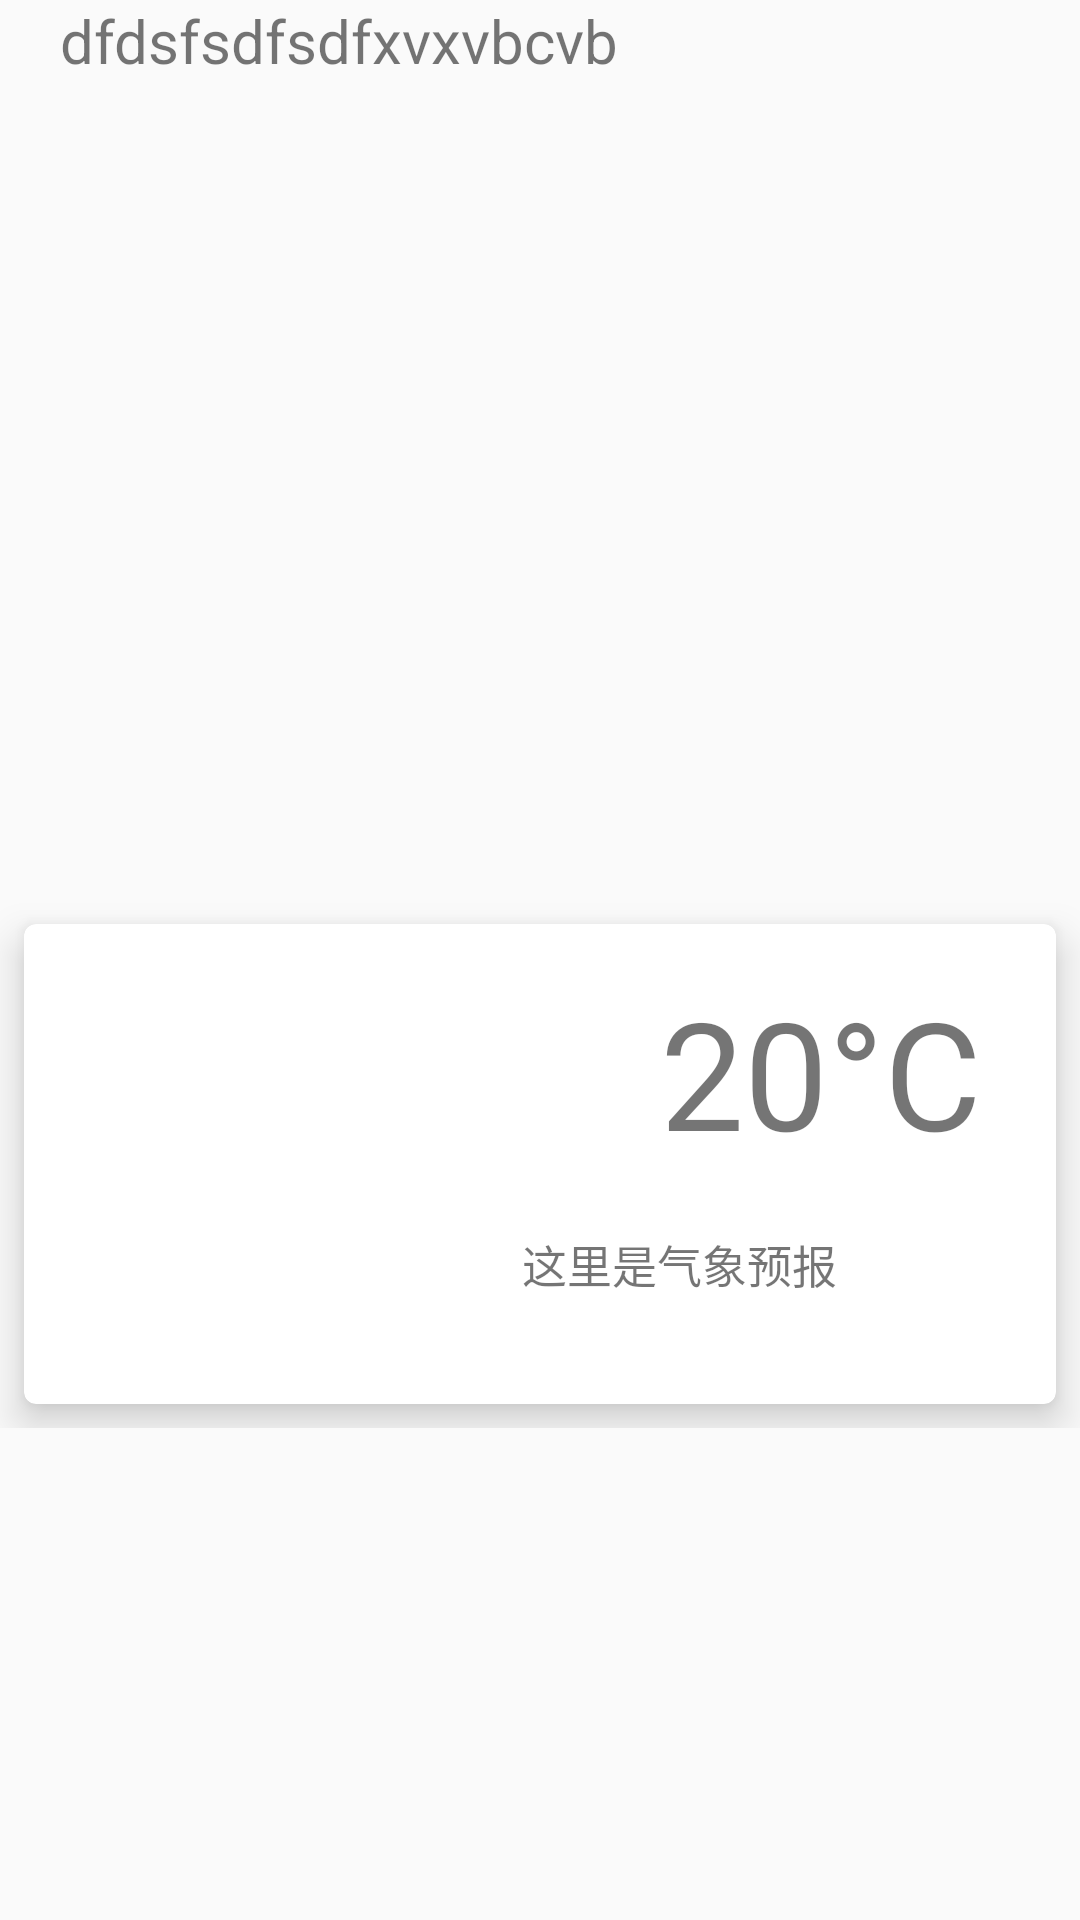

Android layout source for this screen:
<!-- AndroidManifest.xml: application theme AppTheme -->
<!-- res/layout/activity_weather.xml -->
<?xml version="1.0" encoding="utf-8"?>
<ScrollView android:layout_height="match_parent"
    xmlns:android="http://schemas.android.com/apk/res/android"
     android:layout_width="match_parent">
<LinearLayout xmlns:android="http://schemas.android.com/apk/res/android"
    xmlns:app="http://schemas.android.com/apk/res-auto"
    xmlns:tools="http://schemas.android.com/tools"
    android:layout_width="match_parent"
    android:layout_height="match_parent"
    android:orientation="vertical"
    tools:context=".Weather.Weather">

    <include layout="@layout/weather_item_top">

    </include>
    <include layout="@layout/weather_item_realtime">

    </include>
<androidx.recyclerview.widget.RecyclerView
    android:id="@+id/RV_Weather"
    android:layout_width="match_parent"
    android:layout_height="wrap_content">

</androidx.recyclerview.widget.RecyclerView>
</LinearLayout>
</ScrollView>
<!-- res/layout/weather_item_top.xml (included above) -->
<?xml version="1.0" encoding="utf-8"?>
<LinearLayout xmlns:android="http://schemas.android.com/apk/res/android"
    android:orientation="vertical" android:layout_width="match_parent"
    xmlns:tools="http://schemas.android.com/tools"
    android:layout_height="300dp">

    <TextView
        android:id="@+id/tv_cityName"
        android:layout_width="match_parent"
        android:layout_height="wrap_content"
        android:background="@mipmap/top01"
        android:gravity="left|bottom"
        android:paddingLeft="20dp"
        android:paddingBottom="80sp"
        android:textSize="20dp"
        tools:text="dfdsfsdfsdfxvxvbcvb" />

</LinearLayout>
<!-- res/layout/weather_item_realtime.xml (included above) -->
<?xml version="1.0" encoding="utf-8"?>
<androidx.cardview.widget.CardView xmlns:android="http://schemas.android.com/apk/res/android"
    android:layout_width="match_parent"
    android:layout_height="160dp"
    xmlns:app="http://schemas.android.com/apk/res-auto"
    android:layout_margin="8dp"
    app:cardMaxElevation="8dp"
    app:cardCornerRadius="4dp"
    app:cardElevation="8dp">

<LinearLayout
    xmlns:app="http://schemas.android.com/apk/res-auto"
    xmlns:tools="http://schemas.android.com/tools"
    android:orientation="horizontal"
    android:layout_width="match_parent"
    android:layout_height="match_parent"
    android:background="@drawable/card_background"
    android:layout_margin="8dp"
    >

    <ImageView
        android:id="@+id/iv_weatherIcon"
        android:layout_width="150dp"
        android:layout_height="150dp"

        tools:srcCompat="@android:drawable/checkbox_on_background" />

    <androidx.constraintlayout.widget.ConstraintLayout
        android:layout_width="215dp"
        android:layout_height="match_parent"
        android:layout_gravity="center_vertical"
        android:orientation="vertical"
        tools:layout_editor_absoluteX="170dp">

        <TextView
            android:id="@+id/tv_showTemperature"
            android:layout_width="wrap_content"
            android:layout_height="wrap_content"
            android:layout_gravity="center_vertical"
            android:layout_marginStart="8dp"
            android:layout_marginTop="8dp"
            android:layout_marginEnd="8dp"
            android:textSize="50sp"
            app:layout_constraintEnd_toEndOf="parent"
            app:layout_constraintStart_toStartOf="parent"
            app:layout_constraintTop_toTopOf="parent"
            tools:text="20°C" />
        
        <TextView
            android:id="@+id/tv_showOther"
            android:layout_width="match_parent"
            android:layout_height="wrap_content"
            android:layout_marginStart="8dp"
            android:layout_marginEnd="8dp"
            android:layout_marginBottom="8dp"
            android:textSize="15sp"
            app:layout_constraintBottom_toBottomOf="parent"
            app:layout_constraintEnd_toEndOf="parent"
            app:layout_constraintStart_toStartOf="parent"
            app:layout_constraintTop_toBottomOf="@+id/tv_showTemperature"
            tools:text="这里是气象预报" />

    </androidx.constraintlayout.widget.ConstraintLayout>


</LinearLayout>

</androidx.cardview.widget.CardView>
<!-- resources referenced by this layout -->
<resources>
  <!-- drawable card_background (drawable) -->
  <?xml version="1.0" encoding="utf-8"?>
  <shape android:shape="rectangle"
      xmlns:android="http://schemas.android.com/apk/res/android">
  
    <corners android:radius="8dp">
  
    </corners>
  </shape>
  <style name="AppTheme" parent="Theme.AppCompat.Light.DarkActionBar">
          
          <item name="colorPrimary">@color/colorPrimary</item>
          <item name="colorPrimaryDark">@color/colorPrimaryDark</item>
          <item name="colorAccent">@color/colorAccent</item>
      </style>
  <!-- not gathered from this repository: default colours our renderer supplied (Android Studio template values) -->
  <color name="colorPrimary">#FF6200EE</color>
  <color name="colorPrimaryDark">#FF3700B3</color>
  <color name="colorAccent">#FF03DAC5</color>
</resources>
